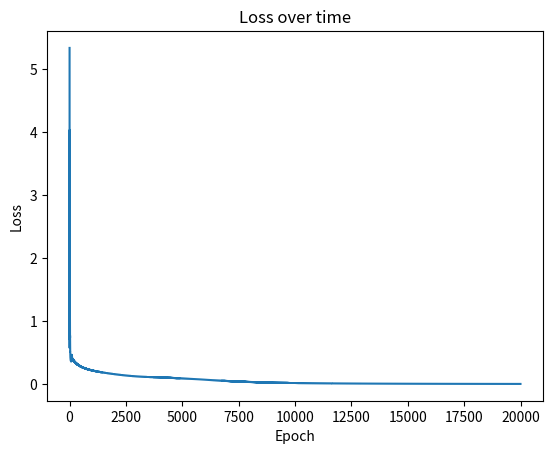
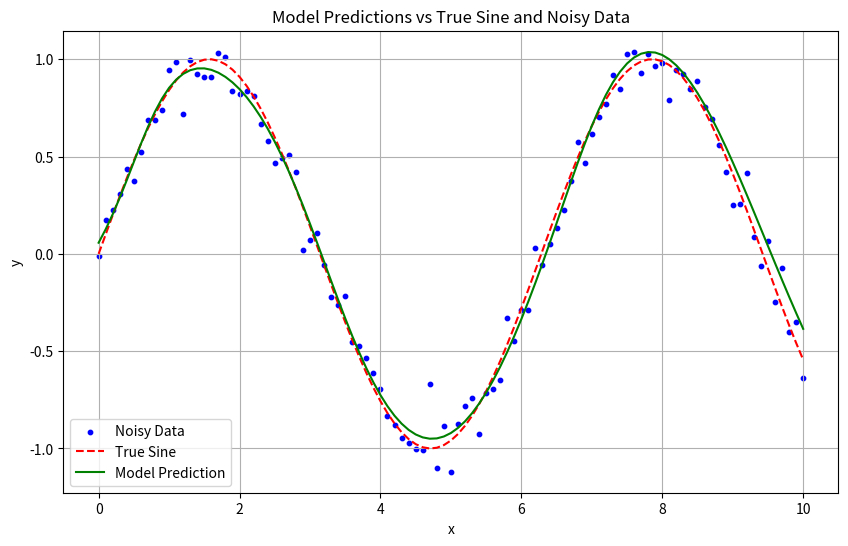

Generate these figures, in order, with matplotlib:
# Work 
import numpy as np
import matplotlib.pyplot as plt

def generate_points(start=0, end=10, step=0.1):
    # Generate x values from start to end with the given step size
    x_values = np.arange(start, end + step, step)
    num_points = len(x_values)

    # Generate y values as sine of x values
    y_values = np.sin(x_values)

    # Add noise to the y values
    noise = np.random.randn(num_points) * 0.1
    noisy_y_values = y_values + noise

    # Combine x and noisy y values into a list of points
    points = list(zip(x_values, noisy_y_values))

    return points

def plot_output(points, model):
    x_values, noisy_y_values = zip(*points)
    x_values = np.array(x_values).reshape(-1, 1)
    noisy_y_values = np.array(noisy_y_values)
    y_values = np.sin(x_values).flatten()
    
    predicted_y_values = model.predict(x_values).flatten()
    
    plt.figure(figsize=(10, 6))
    plt.scatter(x_values, noisy_y_values, label='Noisy Data', color='blue', s=10)
    plt.plot(x_values, y_values, label='True Sine', color='red', linestyle='--')
    plt.plot(x_values, predicted_y_values, label='Model Prediction', color='green')
    plt.xlabel('x')
    plt.ylabel('y')
    plt.title('Model Predictions vs True Sine and Noisy Data')
    plt.legend()
    plt.grid(True)
    plt.show()

class MultiplyNode:
    def forward(self, W, X):
        return np.dot(X, W)

    def backward(self, W, X, dZ):
        dW = np.dot(np.transpose(X), dZ)
        dX = np.dot(dZ, np.transpose(W))
        return dW, dX

class AddNode:
    def forward(self, X, b):
        return X + b

    def backward(self, X, b, dZ):
        dX = dZ * np.ones_like(X)
        db = np.dot(np.ones((1, dZ.shape[0]), dtype=np.float64), dZ)
        return db, dX

class Tanh:
    def forward(self, X):
        return np.tanh(X)

    def backward(self, X, top_diff):
        output = self.forward(X)
        return (1.0 - np.square(output)) * top_diff

class Model:
    def __init__(self, layers_dim):
        self.b = []
        self.W = []
        self.loss = []
        layers_dim = [1, *layers_dim, 1]  # Adjust input and output dimensions for regression
        for i in range(len(layers_dim) - 1):
            self.W.append(np.random.randn(layers_dim[i], layers_dim[i + 1]) / np.sqrt(layers_dim[i]))
            self.b.append(np.random.randn(layers_dim[i + 1]).reshape(1, layers_dim[i + 1]))

    def calculate_loss(self, X, y):
        mse_loss = np.mean((self.predict(X) - y) ** 2)
        return mse_loss

    def predict(self, X):
        mul_node = MultiplyNode()
        add_Node = AddNode()
        layer = Tanh()

        input = X
        for i in range(len(self.W) - 1):
            mul = mul_node.forward(self.W[i], input)
            add = add_Node.forward(mul, self.b[i])
            input = layer.forward(add)

        # For the last layer, we do not apply the Tanh activation
        mul = mul_node.forward(self.W[-1], input)
        add = add_Node.forward(mul, self.b[-1])
        return add

    def train(self, X, y, num_passes=20000, epsilon=0.01, print_loss=False):
        mul_node = MultiplyNode()
        add_node = AddNode()
        layer = Tanh()

        for epoch in range(num_passes):
            # Forward propagation
            input = X
            forward = [(None, None, input)]
            for i in range(len(self.W) - 1):
                mul = mul_node.forward(self.W[i], input)
                add = add_node.forward(mul, self.b[i])
                input = layer.forward(add)
                forward.append((mul, add, input))

            # For the last layer, we do not apply the Tanh activation
            mul = mul_node.forward(self.W[-1], input)
            add = add_node.forward(mul, self.b[-1])
            forward.append((mul, add, add))

            # Calculate the loss (Mean Squared Error)
            loss = np.mean((add - y) ** 2)
            self.loss.append(loss)

            # Back propagation
            dadd = 2 * (forward[-1][2] - y) / y.size
            dtanh = dadd
            for i in range(len(forward) - 1, 0, -1):
                if i != len(forward) - 1:  # Skip Tanh activation for the last layer
                    dadd = layer.backward(forward[i][1], dtanh)
                db, dmul = add_node.backward(forward[i][0], self.b[i - 1], dadd)
                dW, dtanh = mul_node.backward(self.W[i - 1], forward[i - 1][2], dmul)

                self.b[i - 1] -= epsilon * db
                self.W[i - 1] -= epsilon * dW

            if print_loss and epoch % 1000 == 0:
                print("Loss after iteration %i: %f" % (epoch, loss))

        plt.plot(self.loss)
        plt.title('Loss over time')
        plt.xlabel('Epoch')
        plt.ylabel('Loss')
        plt.show()

# Generate the dataset
points = generate_points()

# Define and train the model
layers_dim = [20, 20, 1]
model = Model(layers_dim)
x = np.array([point[0] for point in points]).reshape(-1, 1)
y = np.array([point[1] for point in points]).reshape(-1, 1)
model.train(x, y, num_passes=20000, epsilon=0.01, print_loss=True)

# Plot the output
plot_output(points, model)
